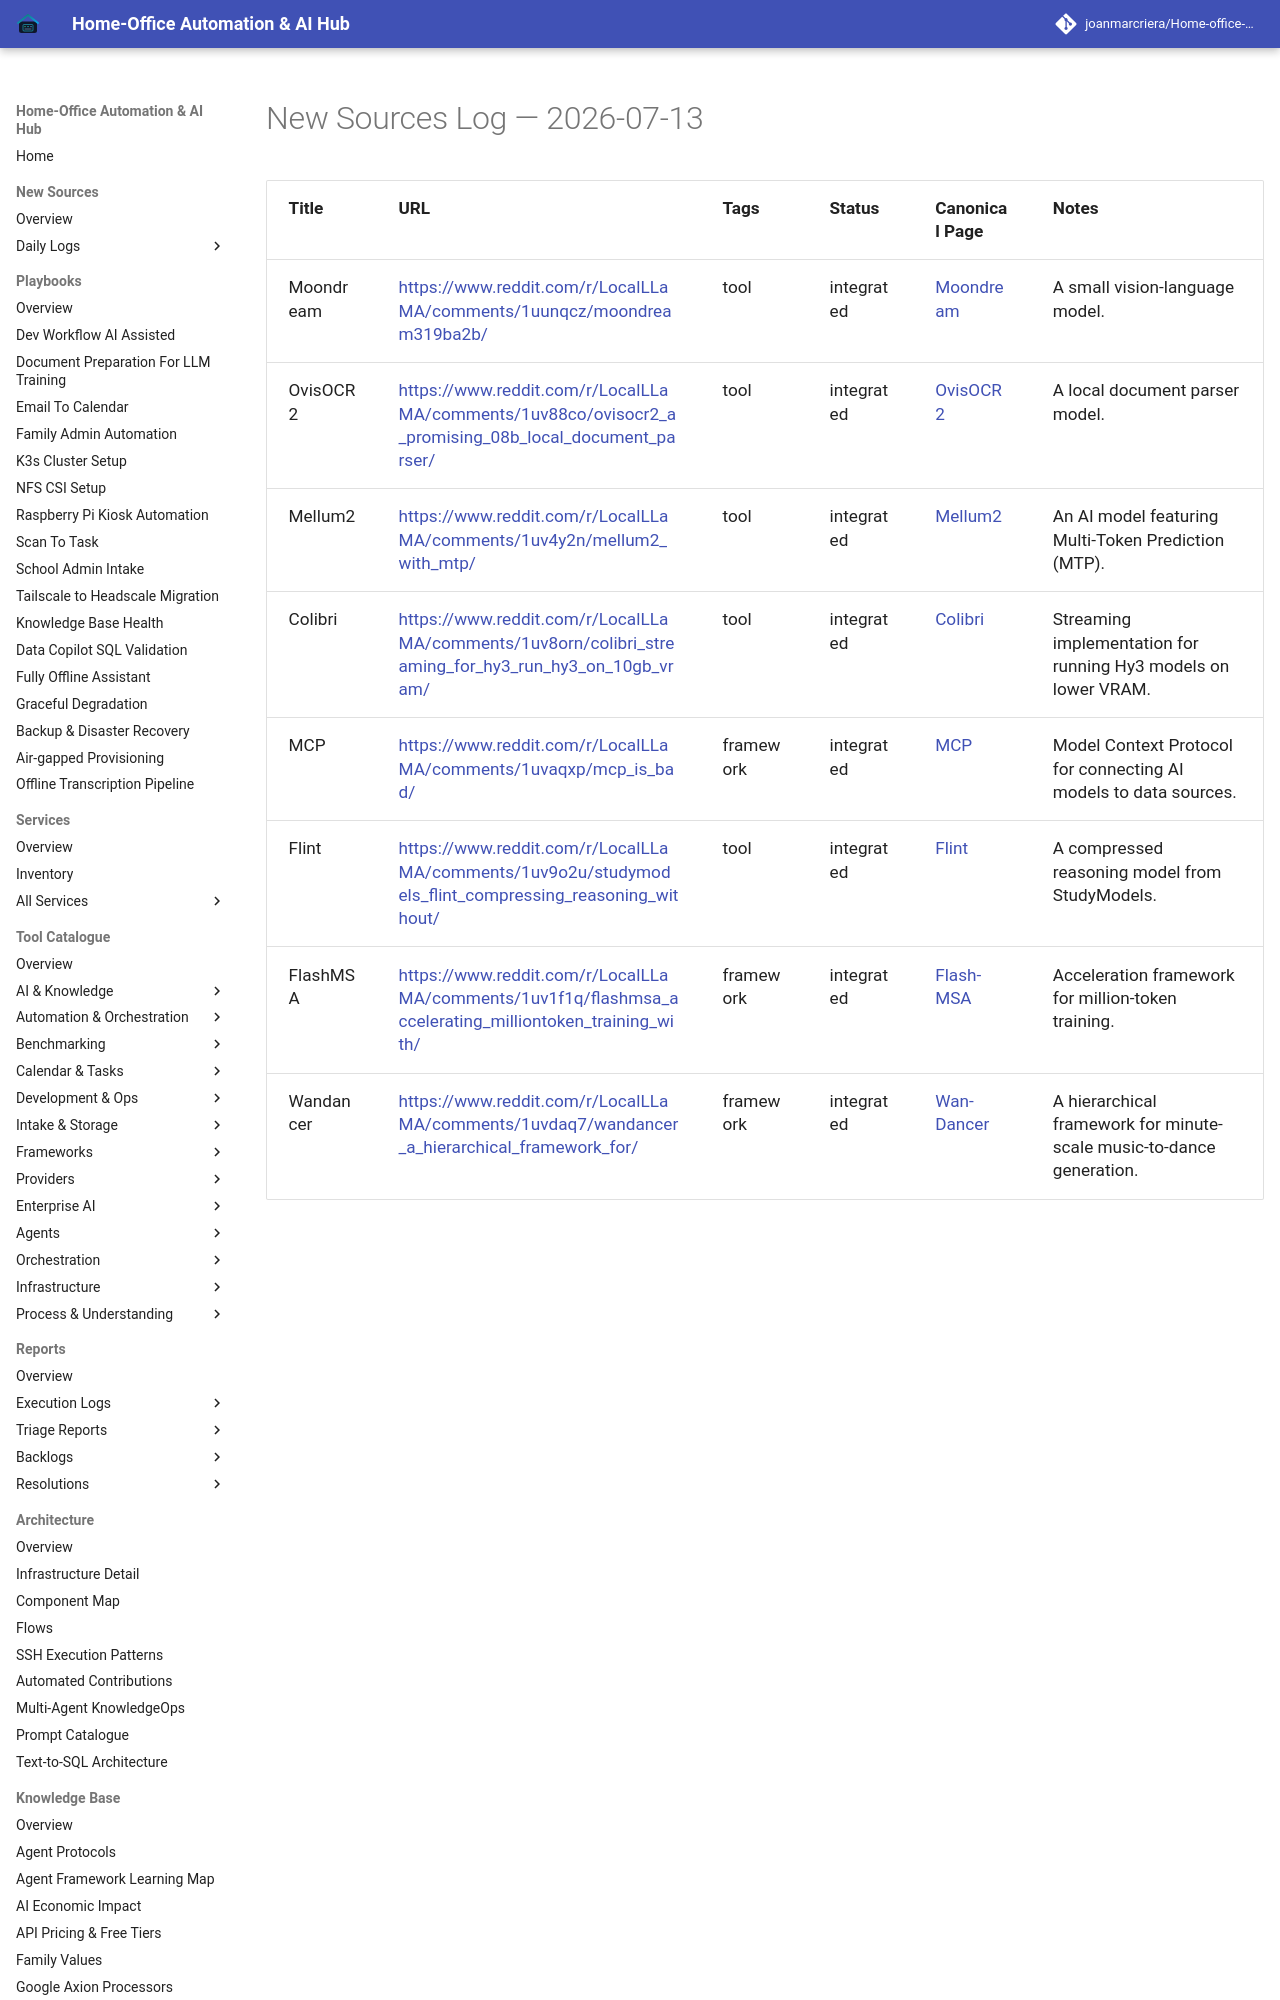

repository: joanmarcriera/Home-office-automations · page: new-sources/2026-07-13/index.html · generator: mkdocs

# New Sources Log — 2026-07-13

| Title | URL | Tags | Status | Canonical Page | Notes |
| :--- | :--- | :--- | :--- | :--- | :--- |
| Moondream | [https://www.reddit.com/r/LocalLLaMA/comments/1uunqcz/moondream319ba2b/](https://www.reddit.com/r/LocalLLaMA/comments/1uunqcz/moondream319ba2b/) | tool | integrated | [Moondream](../tools/ai_knowledge/moondream.md) | A small vision-language model. |
| OvisOCR2 | [https://www.reddit.com/r/LocalLLaMA/comments/1uv88co/ovisocr2_a_promising_08b_local_document_parser/](https://www.reddit.com/r/LocalLLaMA/comments/1uv88co/ovisocr2_a_promising_08b_local_document_parser/) | tool | integrated | [OvisOCR2](../tools/process_understanding/ovisocr2.md) | A local document parser model. |
| Mellum2 | [https://www.reddit.com/r/LocalLLaMA/comments/1uv4y2n/mellum2_with_mtp/](https://www.reddit.com/r/LocalLLaMA/comments/1uv4y2n/mellum2_with_mtp/) | tool | integrated | [Mellum2](../tools/ai_knowledge/mellum2.md) | An AI model featuring Multi-Token Prediction (MTP). |
| Colibri | [https://www.reddit.com/r/LocalLLaMA/comments/1uv8orn/colibri_streaming_for_hy3_run_hy3_on_10gb_vram/](https://www.reddit.com/r/LocalLLaMA/comments/1uv8orn/colibri_streaming_for_hy3_run_hy3_on_10gb_vram/) | tool | integrated | [Colibri](../tools/infrastructure/colibri.md) | Streaming implementation for running Hy3 models on lower VRAM. |
| MCP | [https://www.reddit.com/r/LocalLLaMA/comments/1uvaqxp/mcp_is_bad/](https://www.reddit.com/r/LocalLLaMA/comments/1uvaqxp/mcp_is_bad/) | framework | integrated | [MCP](../tools/automation_orchestration/mcp.m
